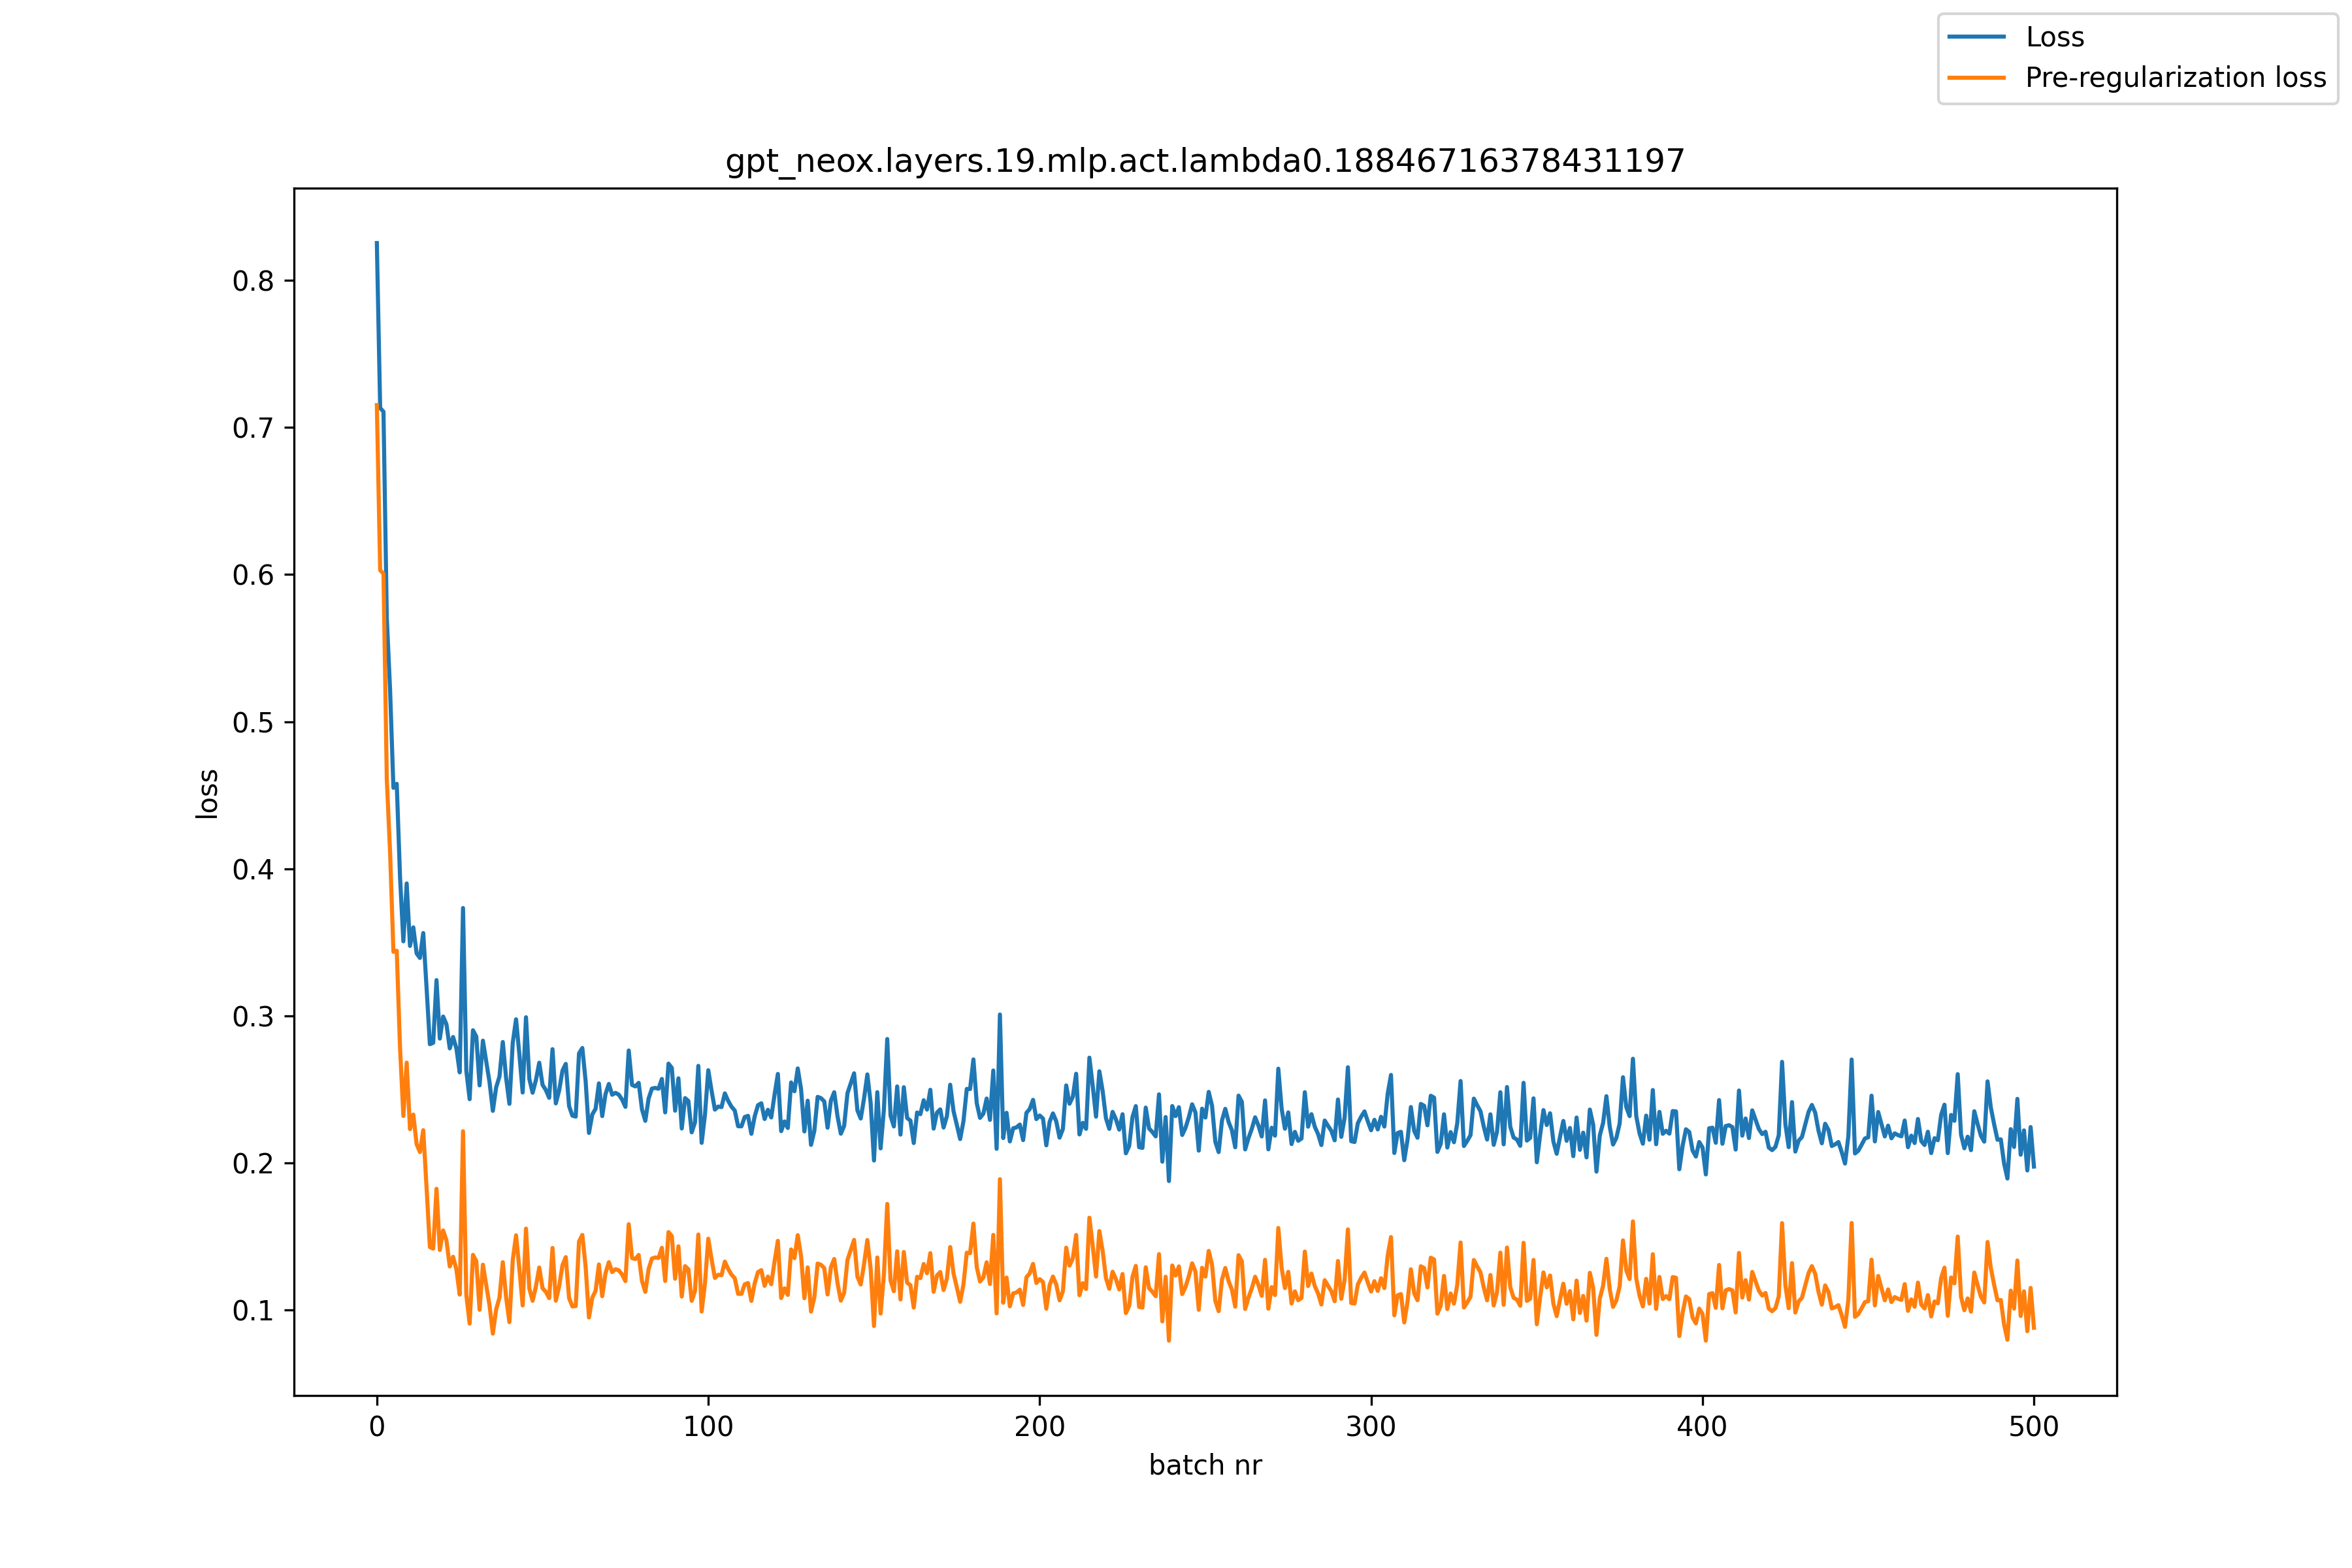

The data file committed next to this chart (first rows):
, loss, pre_reg_loss
0, 0.8254, 0.7152
1, 0.7133, 0.603
2, 0.7108, 0.6006
3, 0.5707, 0.4608
4, 0.5211, 0.4108
5, 0.455, 0.3435
6, 0.4577, 0.3442
7, 0.3941, 0.2781
8, 0.3506, 0.2319
9, 0.39, 0.2682
10, 0.3475, 0.2229
11, 0.3601, 0.2328
12, 0.3424, 0.2127
13, 0.3393, 0.2073
14, 0.3563, 0.2222
15, 0.3191, 0.1831
16, 0.2807, 0.1427
17, 0.2816, 0.1417
18, 0.3243, 0.1824
19, 0.2845, 0.1407
20, 0.2995, 0.154
21, 0.2942, 0.1472
22, 0.2778, 0.1295
23, 0.2856, 0.1361
24, 0.2778, 0.1275
25, 0.2615, 0.1104
26, 0.3733, 0.2215
27, 0.2625, 0.1102
28, 0.2433, 0.09069
29, 0.2902, 0.1374
30, 0.2859, 0.1332
31, 0.2527, 0.1001
32, 0.2831, 0.1308
33, 0.269, 0.1169
34, 0.2549, 0.103
35, 0.2354, 0.08389
36, 0.2514, 0.1004
37, 0.2588, 0.1083
38, 0.2822, 0.1324
39, 0.2577, 0.1086
40, 0.2401, 0.09168
41, 0.2815, 0.1338
42, 0.2976, 0.1507
43, 0.2738, 0.128
44, 0.2478, 0.1031
45, 0.299, 0.1553
46, 0.2572, 0.1146
47, 0.2477, 0.1062
48, 0.2564, 0.1161
49, 0.2681, 0.1288
50, 0.253, 0.1148
51, 0.2495, 0.1123
52, 0.2442, 0.108
53, 0.2773, 0.1421
54, 0.2404, 0.1063
55, 0.2492, 0.116
56, 0.2626, 0.1304
57, 0.2673, 0.1359
58, 0.2386, 0.1081
59, 0.2321, 0.1024
... 441 more rows
